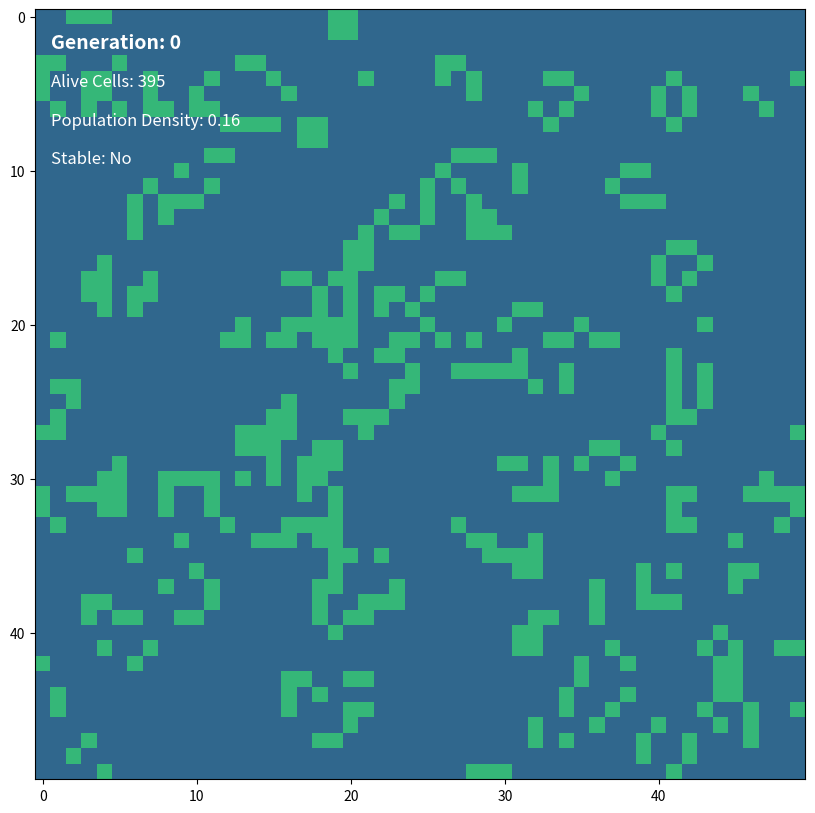

Reproduce this figure in Python.
import numpy as np
import matplotlib.pyplot as plt
import matplotlib.animation as animation

# Define the dimensions of the grid
GRID_SIZE = 50

# Probability of a cell being alive initially
PROB_ALIVE = 0.2

# Number of generations to simulate
GENERATIONS = 10000

def initialize_grid(size, prob_alive):
    grid = np.random.choice([0, 1], size*size, p=[1-prob_alive, prob_alive]).reshape(size, size)
    return grid

def update_grid(grid):
    new_grid = grid.copy()
    for i in range(grid.shape[0]):
        for j in range(grid.shape[1]):
            total = (grid[i, (j-1)%GRID_SIZE] + grid[i, (j+1)%GRID_SIZE] +
                     grid[(i-1)%GRID_SIZE, j] + grid[(i+1)%GRID_SIZE, j] +
                     grid[(i-1)%GRID_SIZE, (j-1)%GRID_SIZE] + grid[(i-1)%GRID_SIZE, (j+1)%GRID_SIZE] +
                     grid[(i+1)%GRID_SIZE, (j-1)%GRID_SIZE] + grid[(i+1)%GRID_SIZE, (j+1)%GRID_SIZE])

            if grid[i, j] == 1:
                if (total < 2) or (total > 3):
                    new_grid[i, j] = -1  # Mark cells that are about to die
            else:
                if total == 3:
                    new_grid[i, j] = 2  # Mark cells that are about to be born

    new_grid[new_grid == -1] = 0  # Dead cells
    new_grid[new_grid == 2] = 1   # New born cells
    return new_grid

def run_simulation(grid_size, prob_alive, generations):
    grid = initialize_grid(grid_size, prob_alive)
    previous_grid = None  # To check for stability
    stable_generation = None  # To store the generation number when stability is reached

    fig, ax = plt.subplots(figsize=(10, 10))
    img = ax.imshow(grid, interpolation='nearest', cmap='viridis', vmin=-1, vmax=2)
    
    # Text objects for metrics
    generation_text = ax.text(0.02, 0.95, '', transform=ax.transAxes, color='white', fontsize=14, fontweight='bold')
    alive_text = ax.text(0.02, 0.90, '', transform=ax.transAxes, color='white', fontsize=12)
    density_text = ax.text(0.02, 0.85, '', transform=ax.transAxes, color='white', fontsize=12)
    stability_text = ax.text(0.02, 0.80, '', transform=ax.transAxes, color='white', fontsize=12)

    def update(frame):
        nonlocal grid, previous_grid, stable_generation

        # Check for stability
        if previous_grid is not None and np.array_equal(grid, previous_grid):
            if stable_generation is None:
                stable_generation = frame
                print(f'Stable state reached at generation {stable_generation}.')
            stability_text.set_text('Stable: Yes')
        else:
            stability_text.set_text('Stable: No')

        # Stop incrementing the generation text once stability is reached
        if stable_generation is None:
            generation_text.set_text(f'Generation: {frame}')
        else:
            generation_text.set_text(f'Stable at Generation: {stable_generation}')

        previous_grid = grid.copy()
        grid = update_grid(grid)
        
        alive_count = np.sum(grid == 1)
        density = alive_count / grid.size

        img.set_data(grid)
        alive_text.set_text(f'Alive Cells: {alive_count}')
        density_text.set_text(f'Population Density: {density:.2f}')
        
        return img, generation_text, alive_text, density_text, stability_text

    ani = animation.FuncAnimation(fig, update, frames=generations, blit=True)
    plt.show()

if __name__ == "__main__":
    run_simulation(GRID_SIZE, PROB_ALIVE, GENERATIONS)
